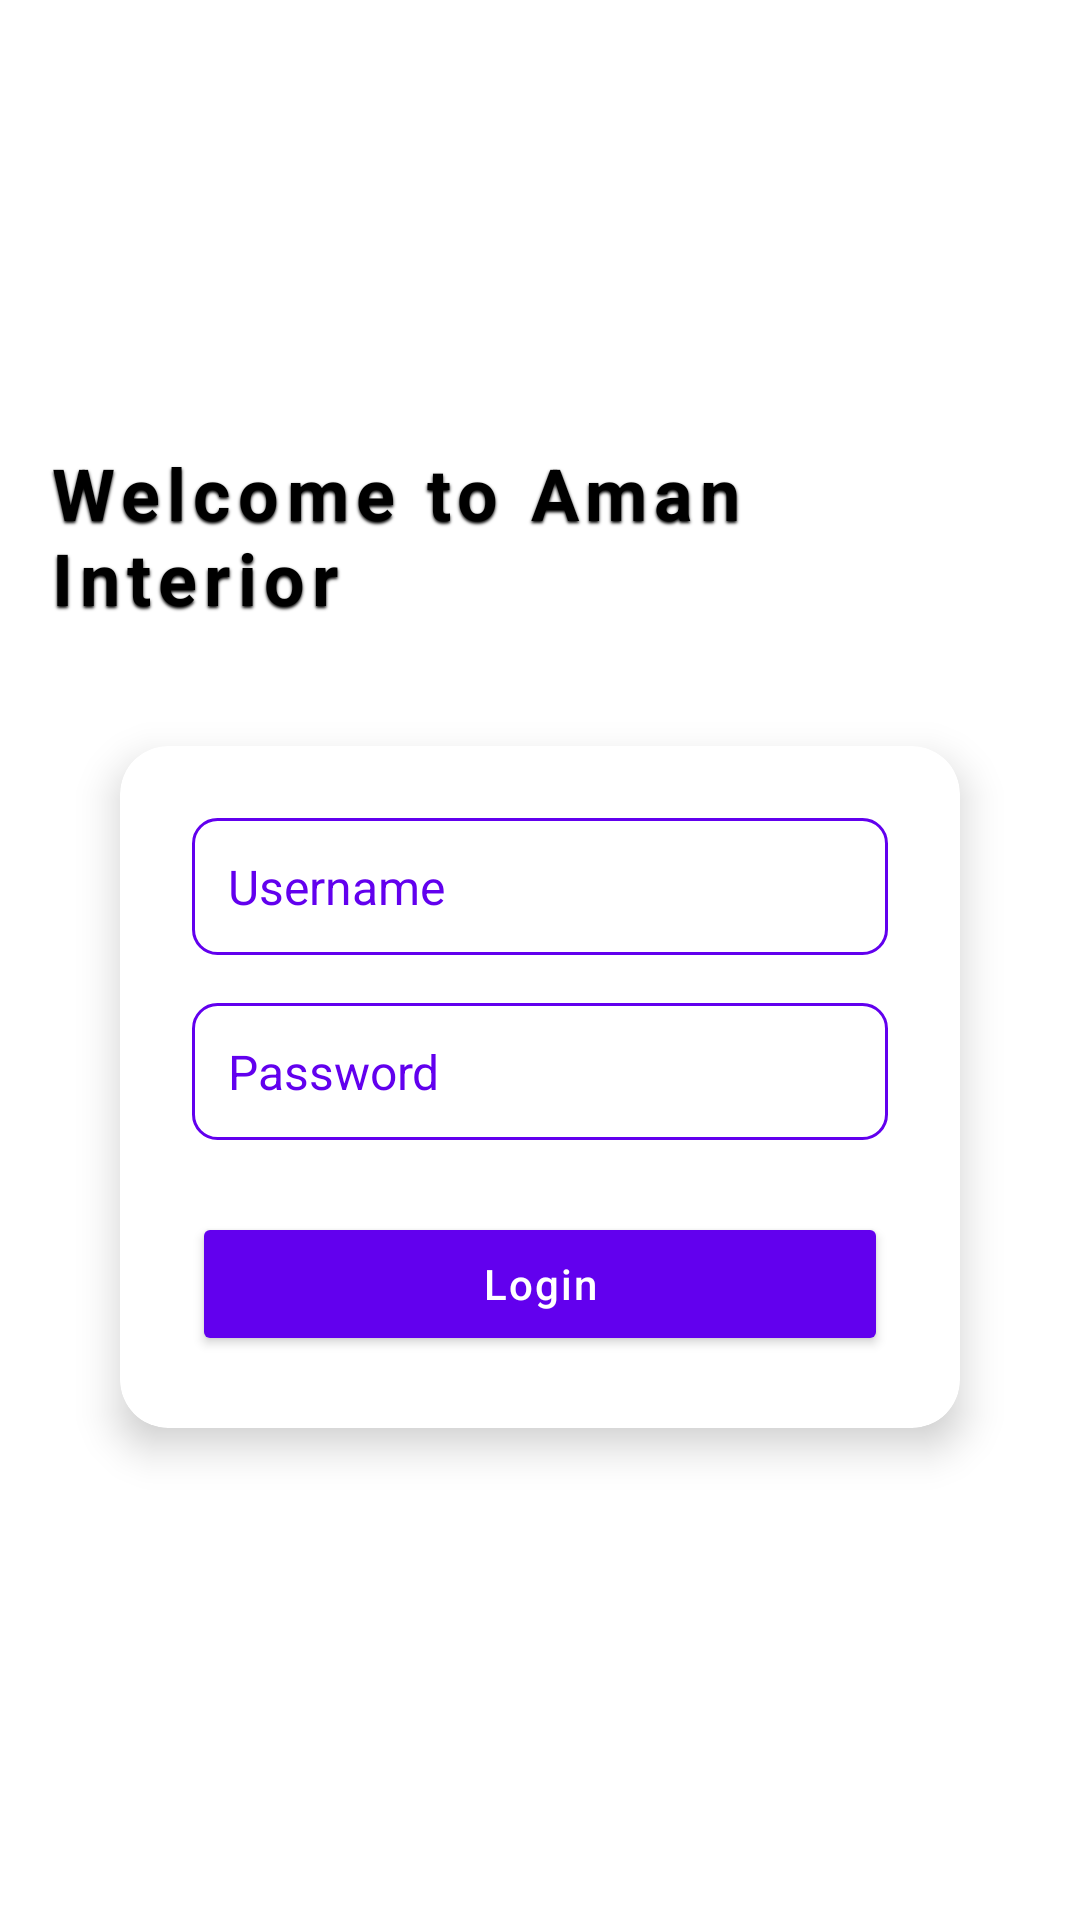

Produce the Android XML layout that renders to this screen, including the resource entries it uses.
<!-- AndroidManifest.xml: application theme Theme.Intrior_app -->
<!-- res/layout/activity_main.xml -->
<LinearLayout xmlns:android="http://schemas.android.com/apk/res/android"
    xmlns:app="http://schemas.android.com/apk/res-auto"
    android:layout_width="match_parent"
    android:layout_height="match_parent"
    android:orientation="vertical"
    android:gravity="center"
    android:background="@android:color/background_light"
    android:padding="16dp">

    
    <TextView
        android:id="@+id/tvHeader"
        android:layout_width="wrap_content"
        android:layout_height="wrap_content"
        android:text="Welcome to Aman Interior"
        android:textSize="24sp"
        android:textColor="@android:color/black"
        android:textStyle="bold"
        android:layout_gravity="center"
        android:paddingBottom="24dp"
        android:letterSpacing="0.1"
        android:shadowColor="#000000"
        android:shadowDx="0"
        android:shadowDy="2"
        android:shadowRadius="2" />

    
    <androidx.cardview.widget.CardView
        android:layout_width="match_parent"
        android:layout_height="wrap_content"
        android:layout_marginTop="16dp"
        android:layout_marginBottom="16dp"
        android:layout_marginStart="24dp"
        android:layout_marginEnd="24dp"
        android:backgroundTint="#FFFFFF"
        app:cardCornerRadius="16dp"
        app:cardElevation="8dp">

        <LinearLayout
            android:layout_width="match_parent"
            android:layout_height="wrap_content"
            android:orientation="vertical"
            android:padding="24dp">

            <EditText
                android:id="@+id/etUsername"
                android:layout_width="match_parent"
                android:layout_height="wrap_content"
                android:hint="Username"
                android:inputType="text"
                android:padding="12dp"
                android:background="@drawable/edittext_background"
                android:textColorHint="#6200EE"
                android:textColor="#000000"
                android:textSize="16sp"
                android:drawablePadding="8dp" />

            <EditText
                android:id="@+id/etPassword"
                android:layout_width="match_parent"
                android:layout_height="wrap_content"
                android:hint="Password"
                android:inputType="textPassword"
                android:layout_marginTop="16dp"
                android:padding="12dp"
                android:background="@drawable/edittext_background"
                android:textColorHint="#6200EE"
                android:textColor="#000000"
                android:textSize="16sp"
                android:drawablePadding="8dp" />

            <Button
                android:id="@+id/btnLogin"
                android:layout_width="match_parent"
                android:layout_height="wrap_content"
                android:text="Login"
                android:textColor="#FFF"
                android:layout_marginTop="24dp"
                android:padding="12dp"
                android:backgroundTint="#6200EE"
                android:textAllCaps="false"
                android:elevation="4dp"
                android:letterSpacing="0.05"
                android:layout_gravity="center" />
        </LinearLayout>

    </androidx.cardview.widget.CardView>

</LinearLayout>
<!-- resources referenced by this layout -->
<resources>
  <!-- drawable edittext_background (drawable) -->
  <shape xmlns:android="http://schemas.android.com/apk/res/android">
      <solid android:color="@android:color/white"/>
      <corners android:radius="8dp"/>
      <stroke android:width="1dp" android:color="#6200EE"/>
  </shape>
  <style name="Theme.Intrior_app" parent="Base.Theme.Intrior_app" />
  <style name="Base.Theme.Intrior_app" parent="Theme.Material3.DayNight.NoActionBar">
          
          
      </style>
</resources>
